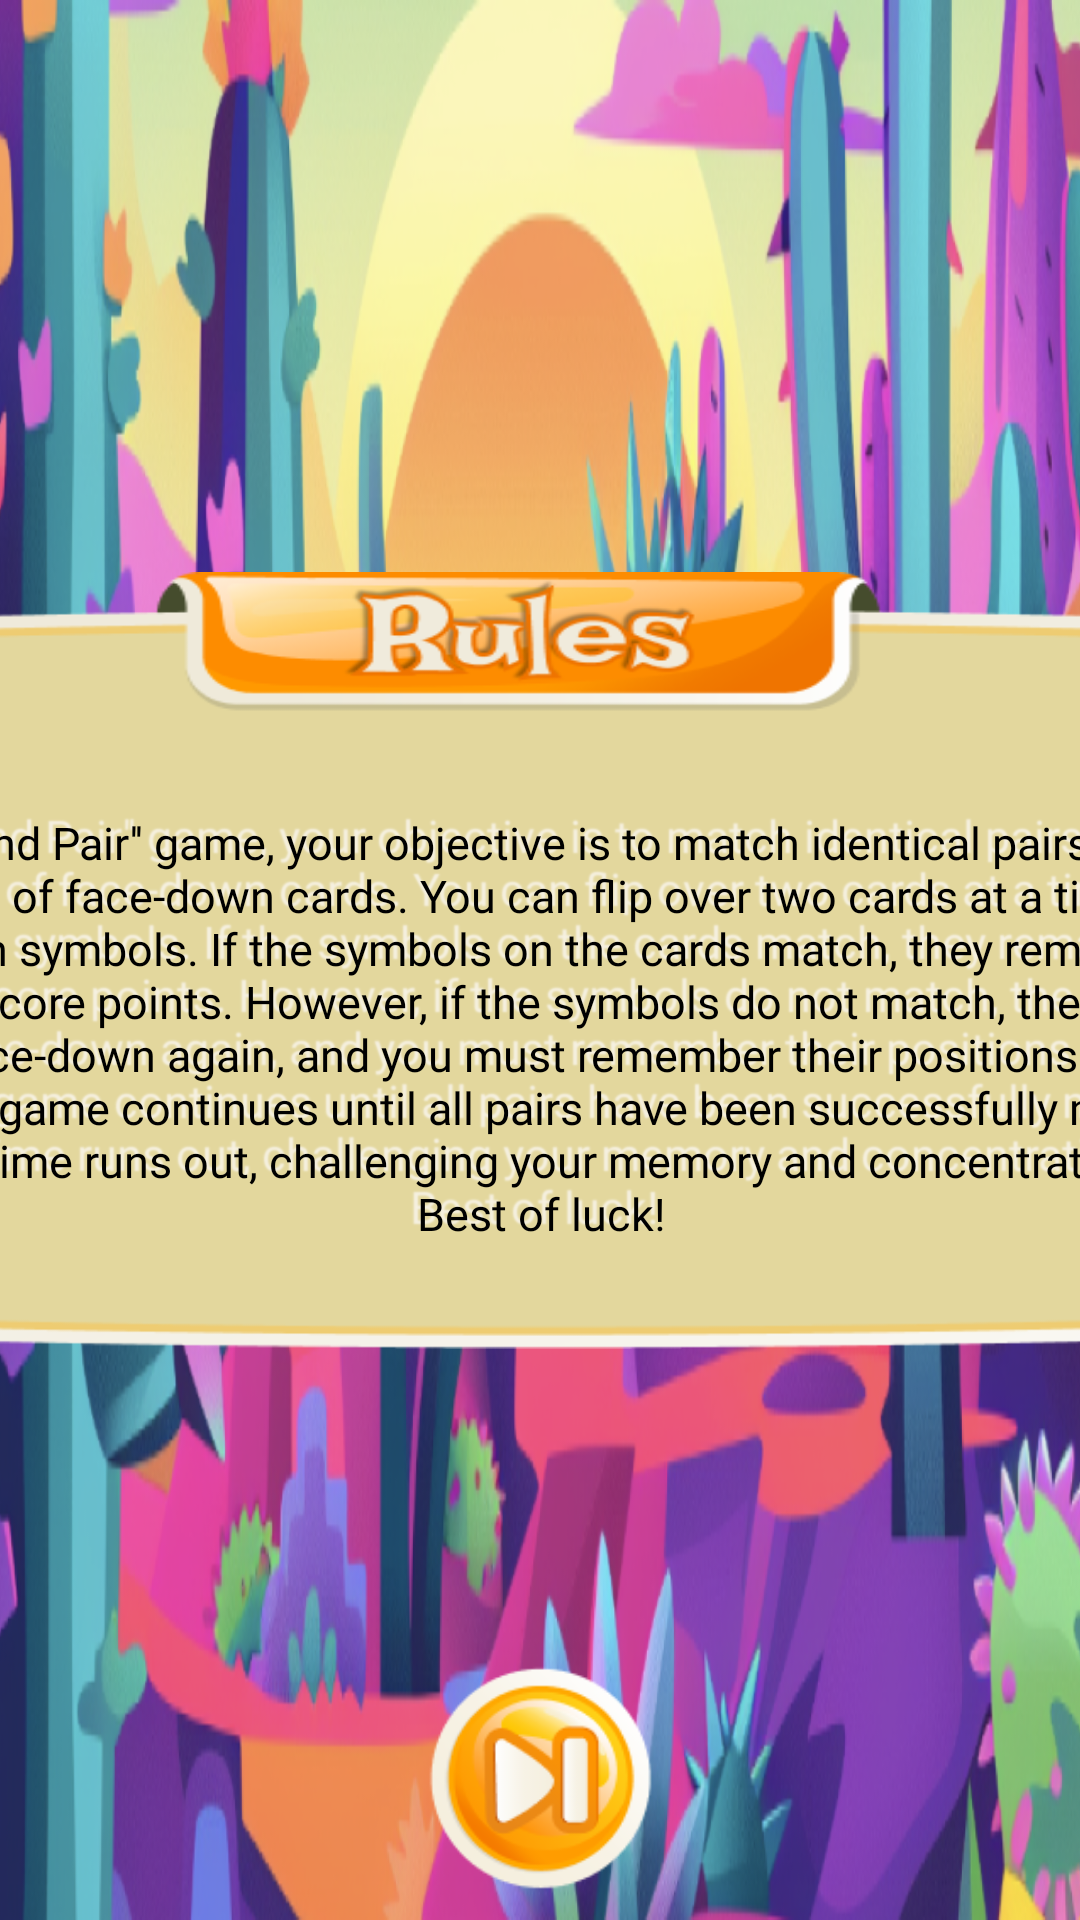

Reconstruct the res/layout file that produces this screen, plus the resources it refers to.
<!-- AndroidManifest.xml: application theme Theme.AsianEgyptAdventure -->
<!-- res/layout/activity_rules.xml -->
<?xml version="1.0" encoding="utf-8"?>
<androidx.constraintlayout.widget.ConstraintLayout xmlns:android="http://schemas.android.com/apk/res/android"
    xmlns:app="http://schemas.android.com/apk/res-auto"
    xmlns:tools="http://schemas.android.com/tools"
    android:layout_width="match_parent"
    android:layout_height="match_parent"
    android:background="@drawable/background_loading"
    tools:context=".ui.rules.RulesActivity">

    <androidx.constraintlayout.widget.ConstraintLayout
        android:id="@+id/rules"
        android:layout_width="570dp"
        android:layout_height="wrap_content"
        android:background="@drawable/background_rules_bar"
        android:orientation="horizontal"
        app:layout_constraintBottom_toBottomOf="parent"
        app:layout_constraintEnd_toEndOf="parent"
        app:layout_constraintStart_toStartOf="parent"
        app:layout_constraintTop_toTopOf="parent">

        <TextView
            android:id="@+id/text_rules"
            android:layout_width="525dp"
            android:layout_height="wrap_content"
            android:layout_marginStart="15dp"
            android:layout_marginTop="80dp"
            android:layout_marginEnd="15dp"
            android:layout_marginBottom="35dp"
            android:fontFamily="@font/irish_grover"
            android:shadowColor="@color/white_light"
            android:shadowDx="-7"
            android:shadowDy="-7"
            android:shadowRadius="1"
            android:text="@string/text_rules"
            android:textAlignment="center"
            android:textColor="@color/black"
            android:textSize="@dimen/sp15"
            app:layout_constraintBottom_toBottomOf="parent"
            app:layout_constraintEnd_toEndOf="parent"
            app:layout_constraintStart_toStartOf="parent"
            app:layout_constraintTop_toTopOf="parent" />

    </androidx.constraintlayout.widget.ConstraintLayout>

    <ImageView
        android:id="@+id/button_continue"
        android:layout_width="75dp"
        android:layout_height="75dp"
        android:layout_marginBottom="10dp"
        android:background="@drawable/button_continue"
        android:clickable="true"
        android:contentDescription="@string/button_continue"
        android:focusable="true"
        app:layout_constraintBottom_toBottomOf="parent"
        app:layout_constraintEnd_toEndOf="@+id/rules"
        app:layout_constraintStart_toStartOf="@+id/rules" />

</androidx.constraintlayout.widget.ConstraintLayout>
<!-- resources referenced by this layout -->
<resources>
  <color name="black">#FF000000</color>
  <color name="white_light">#F6F1E2</color>
  <dimen name="sp15">15sp</dimen>
  <!-- drawable background_loading: png bitmap (drawable, 686841 bytes) -->
  <!-- drawable background_rules_bar: png bitmap (drawable, 30027 bytes) -->
  <!-- drawable button_continue: png bitmap (drawable, 11533 bytes) -->
  <string name="button_continue">button continue</string>
  <string name="text_rules">In the \'\'Find Pair\'\' game, your objective is to match identical pairs of cards within a grid of face-down cards. You can flip over two cards at a time to reveal their hidden symbols. If the symbols on the cards match, they remain face-up, and you score points. However, if the symbols do not match, the cards are turned face-down again, and you must remember their positions for future turns. The game continues until all pairs have been successfully matched or until the time runs out, challenging your memory and concentration skills.\nBest of luck!</string>
  <style name="Theme.AsianEgyptAdventure" parent="Base.Theme.AsianEgyptAdventure" />
  <style name="Base.Theme.AsianEgyptAdventure" parent="Theme.Material3.DayNight.NoActionBar">
          <item name="android:windowNoTitle">true</item>
          <item name="android:windowFullscreen">true</item>
      </style>
</resources>
